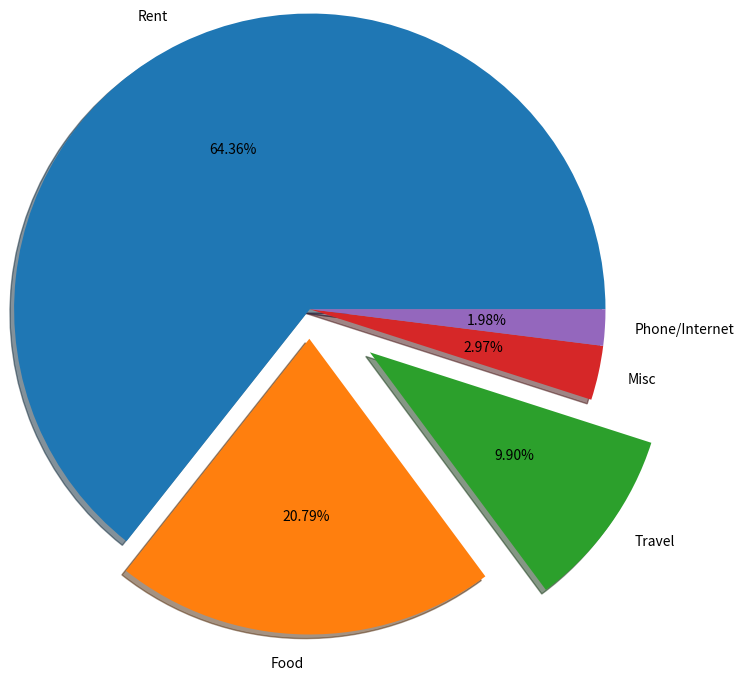

Source code (Python):
# -*- coding: utf-8 -*-
"""
Created on Mon May 11 02:04:47 2020

[redacted]
"""

import matplotlib.pyplot as mp

exp_val=["Rent","Food","Travel","Misc","Phone/Internet"]
exp=[6500,2100,1000,300,200]

mp.axis("equal")
mp.pie(exp,labels=exp_val,radius=2,autopct="%0.2f%%",shadow=True,
       explode=[0,0.2,0.5,0,0],startangle=0)

mp.savefig("MyHomeExpensesPIE.png",bbox_inches="tight",pad_inches=2,
           transparent=True)